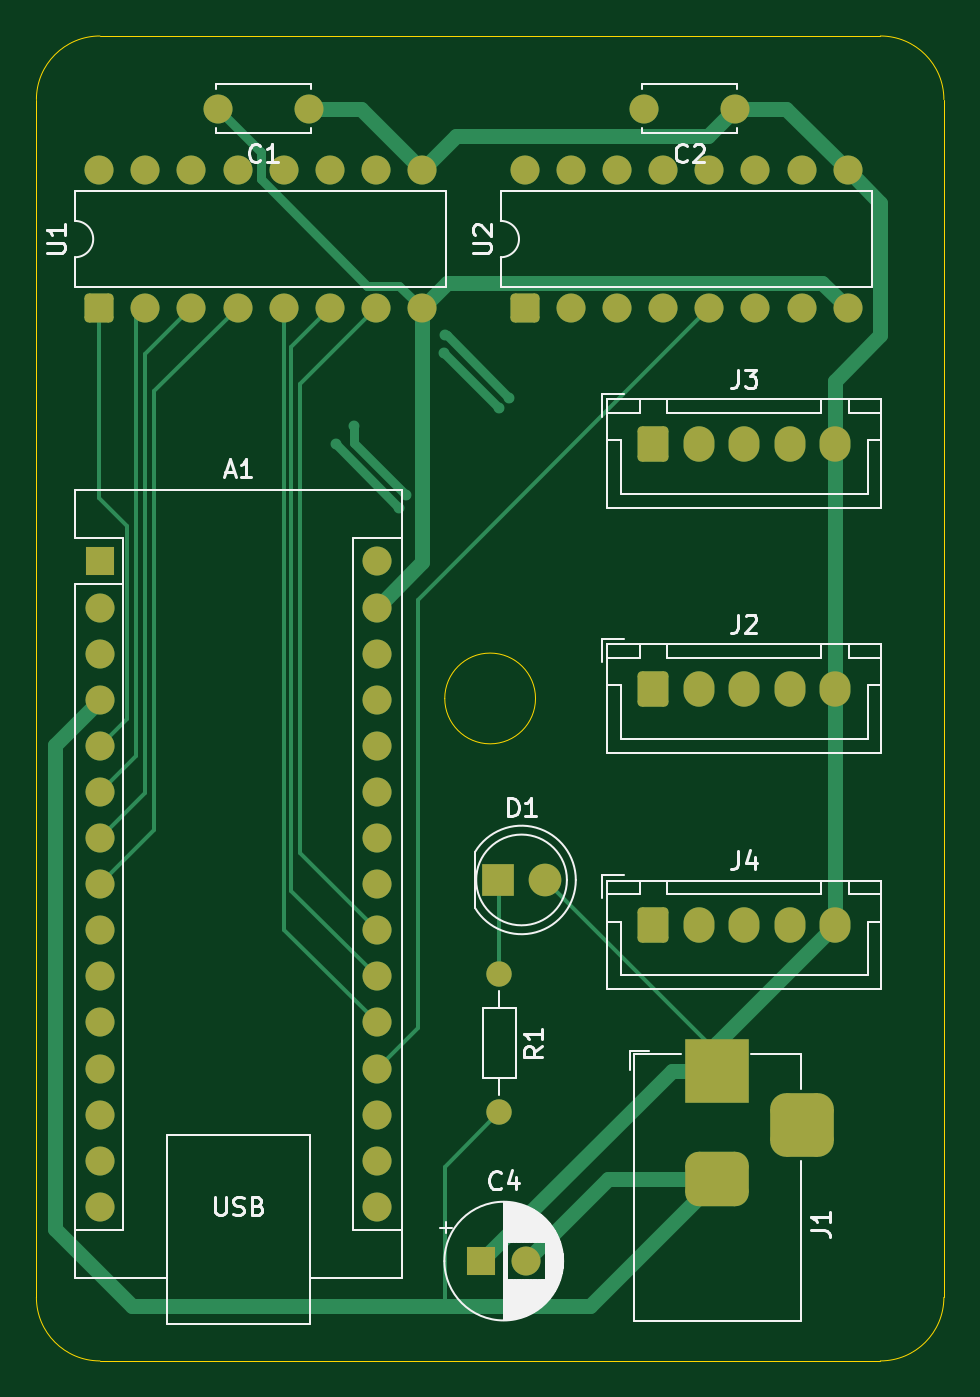
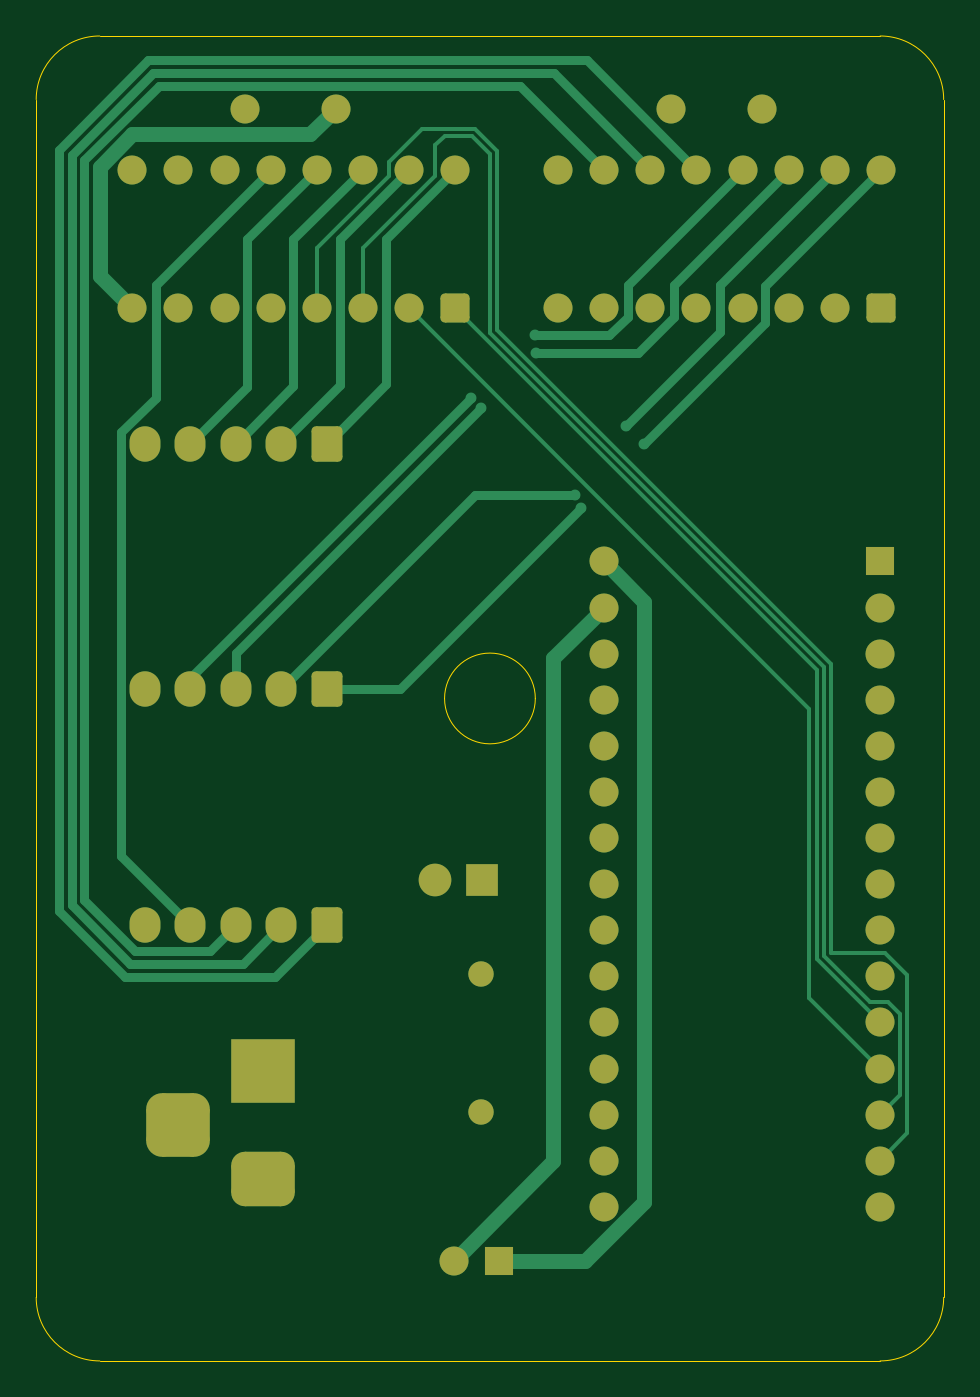
Circuit board: 9 layer files. Board 50.0 x 73.0 mm.
- bottom_copper: motorControlBoard-B_Cu.gbr (14202 bytes)
- bottom_mask: motorControlBoard-B_Mask.gbr (4219 bytes)
- paste: motorControlBoard-B_Paste.gbr (460 bytes)
- bottom_silk: motorControlBoard-B_Silkscreen.gbr (461 bytes)
- outline: motorControlBoard-Edge_Cuts.gbr (1143 bytes)
- top_copper: motorControlBoard-F_Cu.gbr (12517 bytes)
- top_mask: motorControlBoard-F_Mask.gbr (4219 bytes)
- paste: motorControlBoard-F_Paste.gbr (460 bytes)
- top_silk: motorControlBoard-F_Silkscreen.gbr (26110 bytes)

=== bottom_copper: motorControlBoard-B_Cu.gbr (14202 bytes, source omitted) ===
=== bottom_mask: motorControlBoard-B_Mask.gbr ===
%TF.GenerationSoftware,KiCad,Pcbnew,9.0.0*%
%TF.CreationDate,2025-06-11T13:28:55+03:00*%
%TF.ProjectId,motorControlBoard,6d6f746f-7243-46f6-9e74-726f6c426f61,rev?*%
%TF.SameCoordinates,Original*%
%TF.FileFunction,Soldermask,Bot*%
%TF.FilePolarity,Negative*%
%FSLAX46Y46*%
G04 Gerber Fmt 4.6, Leading zero omitted, Abs format (unit mm)*
G04 Created by KiCad (PCBNEW 9.0.0) date 2025-06-11 13:28:55*
%MOMM*%
%LPD*%
G01*
G04 APERTURE LIST*
G04 Aperture macros list*
%AMRoundRect*
0 Rectangle with rounded corners*
0 $1 Rounding radius*
0 $2 $3 $4 $5 $6 $7 $8 $9 X,Y pos of 4 corners*
0 Add a 4 corners polygon primitive as box body*
4,1,4,$2,$3,$4,$5,$6,$7,$8,$9,$2,$3,0*
0 Add four circle primitives for the rounded corners*
1,1,$1+$1,$2,$3*
1,1,$1+$1,$4,$5*
1,1,$1+$1,$6,$7*
1,1,$1+$1,$8,$9*
0 Add four rect primitives between the rounded corners*
20,1,$1+$1,$2,$3,$4,$5,0*
20,1,$1+$1,$4,$5,$6,$7,0*
20,1,$1+$1,$6,$7,$8,$9,0*
20,1,$1+$1,$8,$9,$2,$3,0*%
G04 Aperture macros list end*
%ADD10R,1.800000X1.800000*%
%ADD11C,1.800000*%
%ADD12O,1.400000X1.400000*%
%ADD13C,1.400000*%
%ADD14R,1.600000X1.600000*%
%ADD15O,1.600000X1.600000*%
%ADD16RoundRect,0.250000X-0.600000X-0.725000X0.600000X-0.725000X0.600000X0.725000X-0.600000X0.725000X0*%
%ADD17O,1.700000X1.950000*%
%ADD18C,1.600000*%
%ADD19R,3.500000X3.500000*%
%ADD20RoundRect,0.750000X1.000000X-0.750000X1.000000X0.750000X-1.000000X0.750000X-1.000000X-0.750000X0*%
%ADD21RoundRect,0.875000X0.875000X-0.875000X0.875000X0.875000X-0.875000X0.875000X-0.875000X-0.875000X0*%
%ADD22RoundRect,0.250000X0.550000X-0.550000X0.550000X0.550000X-0.550000X0.550000X-0.550000X-0.550000X0*%
G04 APERTURE END LIST*
D10*
%TO.C,D1*%
X133460000Y-66000000D03*
D11*
X136000000Y-66000000D03*
%TD*%
D12*
%TO.C,R1*%
X133500000Y-78810000D03*
D13*
X133500000Y-71190000D03*
%TD*%
D14*
%TO.C,A1*%
X111500000Y-48450000D03*
D15*
X111500000Y-50990000D03*
X111500000Y-53530000D03*
X111500000Y-56070000D03*
X111500000Y-58610000D03*
X111500000Y-61150000D03*
X111500000Y-63690000D03*
X111500000Y-66230000D03*
X111500000Y-68770000D03*
X111500000Y-71310000D03*
X111500000Y-73850000D03*
X111500000Y-76390000D03*
X111500000Y-78930000D03*
X111500000Y-81470000D03*
X111500000Y-84010000D03*
X126740000Y-84010000D03*
X126740000Y-81470000D03*
X126740000Y-78930000D03*
X126740000Y-76390000D03*
X126740000Y-73850000D03*
X126740000Y-71310000D03*
X126740000Y-68770000D03*
X126740000Y-66230000D03*
X126740000Y-63690000D03*
X126740000Y-61150000D03*
X126740000Y-58610000D03*
X126740000Y-56070000D03*
X126740000Y-53530000D03*
X126740000Y-50990000D03*
X126740000Y-48450000D03*
%TD*%
D16*
%TO.C,J4*%
X142000000Y-68500000D03*
D17*
X144500000Y-68500000D03*
X147000000Y-68500000D03*
X149500000Y-68500000D03*
X152000000Y-68500000D03*
%TD*%
D16*
%TO.C,J2*%
X142000000Y-55475000D03*
D17*
X144500000Y-55475000D03*
X147000000Y-55475000D03*
X149500000Y-55475000D03*
X152000000Y-55475000D03*
%TD*%
D18*
%TO.C,C2*%
X146500000Y-23500000D03*
X141500000Y-23500000D03*
%TD*%
D16*
%TO.C,J3*%
X142000000Y-41975000D03*
D17*
X144500000Y-41975000D03*
X147000000Y-41975000D03*
X149500000Y-41975000D03*
X152000000Y-41975000D03*
%TD*%
D19*
%TO.C,J1*%
X145500000Y-76500000D03*
D20*
X145500000Y-82500000D03*
D21*
X150200000Y-79500000D03*
%TD*%
D22*
%TO.C,U1*%
X111460000Y-34500000D03*
D18*
X114000000Y-34500000D03*
X116540000Y-34500000D03*
X119080000Y-34500000D03*
X121620000Y-34500000D03*
X124160000Y-34500000D03*
X126700000Y-34500000D03*
X129240000Y-34500000D03*
X129240000Y-26880000D03*
X126700000Y-26880000D03*
X124160000Y-26880000D03*
X121620000Y-26880000D03*
X119080000Y-26880000D03*
X116540000Y-26880000D03*
X114000000Y-26880000D03*
X111460000Y-26880000D03*
%TD*%
%TO.C,C1*%
X123000000Y-23500000D03*
X118000000Y-23500000D03*
%TD*%
D22*
%TO.C,U2*%
X134920000Y-34500000D03*
D18*
X137460000Y-34500000D03*
X140000000Y-34500000D03*
X142540000Y-34500000D03*
X145080000Y-34500000D03*
X147620000Y-34500000D03*
X150160000Y-34500000D03*
X152700000Y-34500000D03*
X152700000Y-26880000D03*
X150160000Y-26880000D03*
X147620000Y-26880000D03*
X145080000Y-26880000D03*
X142540000Y-26880000D03*
X140000000Y-26880000D03*
X137460000Y-26880000D03*
X134920000Y-26880000D03*
%TD*%
D14*
%TO.C,C4*%
X132500000Y-87000000D03*
D18*
X135000000Y-87000000D03*
%TD*%
M02*

=== paste: motorControlBoard-B_Paste.gbr ===
%TF.GenerationSoftware,KiCad,Pcbnew,9.0.0*%
%TF.CreationDate,2025-06-11T13:28:55+03:00*%
%TF.ProjectId,motorControlBoard,6d6f746f-7243-46f6-9e74-726f6c426f61,rev?*%
%TF.SameCoordinates,Original*%
%TF.FileFunction,Paste,Bot*%
%TF.FilePolarity,Positive*%
%FSLAX46Y46*%
G04 Gerber Fmt 4.6, Leading zero omitted, Abs format (unit mm)*
G04 Created by KiCad (PCBNEW 9.0.0) date 2025-06-11 13:28:55*
%MOMM*%
%LPD*%
G01*
G04 APERTURE LIST*
G04 APERTURE END LIST*
M02*

=== bottom_silk: motorControlBoard-B_Silkscreen.gbr ===
%TF.GenerationSoftware,KiCad,Pcbnew,9.0.0*%
%TF.CreationDate,2025-06-11T13:28:55+03:00*%
%TF.ProjectId,motorControlBoard,6d6f746f-7243-46f6-9e74-726f6c426f61,rev?*%
%TF.SameCoordinates,Original*%
%TF.FileFunction,Legend,Bot*%
%TF.FilePolarity,Positive*%
%FSLAX46Y46*%
G04 Gerber Fmt 4.6, Leading zero omitted, Abs format (unit mm)*
G04 Created by KiCad (PCBNEW 9.0.0) date 2025-06-11 13:28:55*
%MOMM*%
%LPD*%
G01*
G04 APERTURE LIST*
G04 APERTURE END LIST*
M02*

=== outline: motorControlBoard-Edge_Cuts.gbr ===
%TF.GenerationSoftware,KiCad,Pcbnew,9.0.0*%
%TF.CreationDate,2025-06-11T13:28:55+03:00*%
%TF.ProjectId,motorControlBoard,6d6f746f-7243-46f6-9e74-726f6c426f61,rev?*%
%TF.SameCoordinates,Original*%
%TF.FileFunction,Profile,NP*%
%FSLAX46Y46*%
G04 Gerber Fmt 4.6, Leading zero omitted, Abs format (unit mm)*
G04 Created by KiCad (PCBNEW 9.0.0) date 2025-06-11 13:28:55*
%MOMM*%
%LPD*%
G01*
G04 APERTURE LIST*
%TA.AperFunction,Profile*%
%ADD10C,0.050000*%
%TD*%
G04 APERTURE END LIST*
D10*
X154500000Y-92500000D02*
X111500000Y-92500000D01*
X158000000Y-23000000D02*
X158000000Y-89000000D01*
X108000000Y-23000000D02*
G75*
G02*
X111500000Y-19500000I3500000J0D01*
G01*
X154500000Y-19500000D02*
G75*
G02*
X158000000Y-23000000I0J-3500000D01*
G01*
X135500000Y-56000000D02*
G75*
G02*
X130500000Y-56000000I-2500000J0D01*
G01*
X130500000Y-56000000D02*
G75*
G02*
X135500000Y-56000000I2500000J0D01*
G01*
X108000000Y-89000000D02*
X108000000Y-23000000D01*
X158000000Y-89000000D02*
G75*
G02*
X154500000Y-92500000I-3500000J0D01*
G01*
X111500000Y-92500000D02*
G75*
G02*
X108000000Y-89000000I0J3500000D01*
G01*
X111500000Y-19500000D02*
X154500000Y-19500000D01*
M02*

=== top_copper: motorControlBoard-F_Cu.gbr (12517 bytes, source omitted) ===
=== top_mask: motorControlBoard-F_Mask.gbr ===
%TF.GenerationSoftware,KiCad,Pcbnew,9.0.0*%
%TF.CreationDate,2025-06-11T13:28:55+03:00*%
%TF.ProjectId,motorControlBoard,6d6f746f-7243-46f6-9e74-726f6c426f61,rev?*%
%TF.SameCoordinates,Original*%
%TF.FileFunction,Soldermask,Top*%
%TF.FilePolarity,Negative*%
%FSLAX46Y46*%
G04 Gerber Fmt 4.6, Leading zero omitted, Abs format (unit mm)*
G04 Created by KiCad (PCBNEW 9.0.0) date 2025-06-11 13:28:55*
%MOMM*%
%LPD*%
G01*
G04 APERTURE LIST*
G04 Aperture macros list*
%AMRoundRect*
0 Rectangle with rounded corners*
0 $1 Rounding radius*
0 $2 $3 $4 $5 $6 $7 $8 $9 X,Y pos of 4 corners*
0 Add a 4 corners polygon primitive as box body*
4,1,4,$2,$3,$4,$5,$6,$7,$8,$9,$2,$3,0*
0 Add four circle primitives for the rounded corners*
1,1,$1+$1,$2,$3*
1,1,$1+$1,$4,$5*
1,1,$1+$1,$6,$7*
1,1,$1+$1,$8,$9*
0 Add four rect primitives between the rounded corners*
20,1,$1+$1,$2,$3,$4,$5,0*
20,1,$1+$1,$4,$5,$6,$7,0*
20,1,$1+$1,$6,$7,$8,$9,0*
20,1,$1+$1,$8,$9,$2,$3,0*%
G04 Aperture macros list end*
%ADD10R,1.800000X1.800000*%
%ADD11C,1.800000*%
%ADD12O,1.400000X1.400000*%
%ADD13C,1.400000*%
%ADD14R,1.600000X1.600000*%
%ADD15O,1.600000X1.600000*%
%ADD16RoundRect,0.250000X-0.600000X-0.725000X0.600000X-0.725000X0.600000X0.725000X-0.600000X0.725000X0*%
%ADD17O,1.700000X1.950000*%
%ADD18C,1.600000*%
%ADD19R,3.500000X3.500000*%
%ADD20RoundRect,0.750000X1.000000X-0.750000X1.000000X0.750000X-1.000000X0.750000X-1.000000X-0.750000X0*%
%ADD21RoundRect,0.875000X0.875000X-0.875000X0.875000X0.875000X-0.875000X0.875000X-0.875000X-0.875000X0*%
%ADD22RoundRect,0.250000X0.550000X-0.550000X0.550000X0.550000X-0.550000X0.550000X-0.550000X-0.550000X0*%
G04 APERTURE END LIST*
D10*
%TO.C,D1*%
X133460000Y-66000000D03*
D11*
X136000000Y-66000000D03*
%TD*%
D12*
%TO.C,R1*%
X133500000Y-78810000D03*
D13*
X133500000Y-71190000D03*
%TD*%
D14*
%TO.C,A1*%
X111500000Y-48450000D03*
D15*
X111500000Y-50990000D03*
X111500000Y-53530000D03*
X111500000Y-56070000D03*
X111500000Y-58610000D03*
X111500000Y-61150000D03*
X111500000Y-63690000D03*
X111500000Y-66230000D03*
X111500000Y-68770000D03*
X111500000Y-71310000D03*
X111500000Y-73850000D03*
X111500000Y-76390000D03*
X111500000Y-78930000D03*
X111500000Y-81470000D03*
X111500000Y-84010000D03*
X126740000Y-84010000D03*
X126740000Y-81470000D03*
X126740000Y-78930000D03*
X126740000Y-76390000D03*
X126740000Y-73850000D03*
X126740000Y-71310000D03*
X126740000Y-68770000D03*
X126740000Y-66230000D03*
X126740000Y-63690000D03*
X126740000Y-61150000D03*
X126740000Y-58610000D03*
X126740000Y-56070000D03*
X126740000Y-53530000D03*
X126740000Y-50990000D03*
X126740000Y-48450000D03*
%TD*%
D16*
%TO.C,J4*%
X142000000Y-68500000D03*
D17*
X144500000Y-68500000D03*
X147000000Y-68500000D03*
X149500000Y-68500000D03*
X152000000Y-68500000D03*
%TD*%
D16*
%TO.C,J2*%
X142000000Y-55475000D03*
D17*
X144500000Y-55475000D03*
X147000000Y-55475000D03*
X149500000Y-55475000D03*
X152000000Y-55475000D03*
%TD*%
D18*
%TO.C,C2*%
X146500000Y-23500000D03*
X141500000Y-23500000D03*
%TD*%
D16*
%TO.C,J3*%
X142000000Y-41975000D03*
D17*
X144500000Y-41975000D03*
X147000000Y-41975000D03*
X149500000Y-41975000D03*
X152000000Y-41975000D03*
%TD*%
D19*
%TO.C,J1*%
X145500000Y-76500000D03*
D20*
X145500000Y-82500000D03*
D21*
X150200000Y-79500000D03*
%TD*%
D22*
%TO.C,U1*%
X111460000Y-34500000D03*
D18*
X114000000Y-34500000D03*
X116540000Y-34500000D03*
X119080000Y-34500000D03*
X121620000Y-34500000D03*
X124160000Y-34500000D03*
X126700000Y-34500000D03*
X129240000Y-34500000D03*
X129240000Y-26880000D03*
X126700000Y-26880000D03*
X124160000Y-26880000D03*
X121620000Y-26880000D03*
X119080000Y-26880000D03*
X116540000Y-26880000D03*
X114000000Y-26880000D03*
X111460000Y-26880000D03*
%TD*%
%TO.C,C1*%
X123000000Y-23500000D03*
X118000000Y-23500000D03*
%TD*%
D22*
%TO.C,U2*%
X134920000Y-34500000D03*
D18*
X137460000Y-34500000D03*
X140000000Y-34500000D03*
X142540000Y-34500000D03*
X145080000Y-34500000D03*
X147620000Y-34500000D03*
X150160000Y-34500000D03*
X152700000Y-34500000D03*
X152700000Y-26880000D03*
X150160000Y-26880000D03*
X147620000Y-26880000D03*
X145080000Y-26880000D03*
X142540000Y-26880000D03*
X140000000Y-26880000D03*
X137460000Y-26880000D03*
X134920000Y-26880000D03*
%TD*%
D14*
%TO.C,C4*%
X132500000Y-87000000D03*
D18*
X135000000Y-87000000D03*
%TD*%
M02*

=== paste: motorControlBoard-F_Paste.gbr ===
%TF.GenerationSoftware,KiCad,Pcbnew,9.0.0*%
%TF.CreationDate,2025-06-11T13:28:55+03:00*%
%TF.ProjectId,motorControlBoard,6d6f746f-7243-46f6-9e74-726f6c426f61,rev?*%
%TF.SameCoordinates,Original*%
%TF.FileFunction,Paste,Top*%
%TF.FilePolarity,Positive*%
%FSLAX46Y46*%
G04 Gerber Fmt 4.6, Leading zero omitted, Abs format (unit mm)*
G04 Created by KiCad (PCBNEW 9.0.0) date 2025-06-11 13:28:55*
%MOMM*%
%LPD*%
G01*
G04 APERTURE LIST*
G04 APERTURE END LIST*
M02*

=== top_silk: motorControlBoard-F_Silkscreen.gbr (26110 bytes, source omitted) ===
